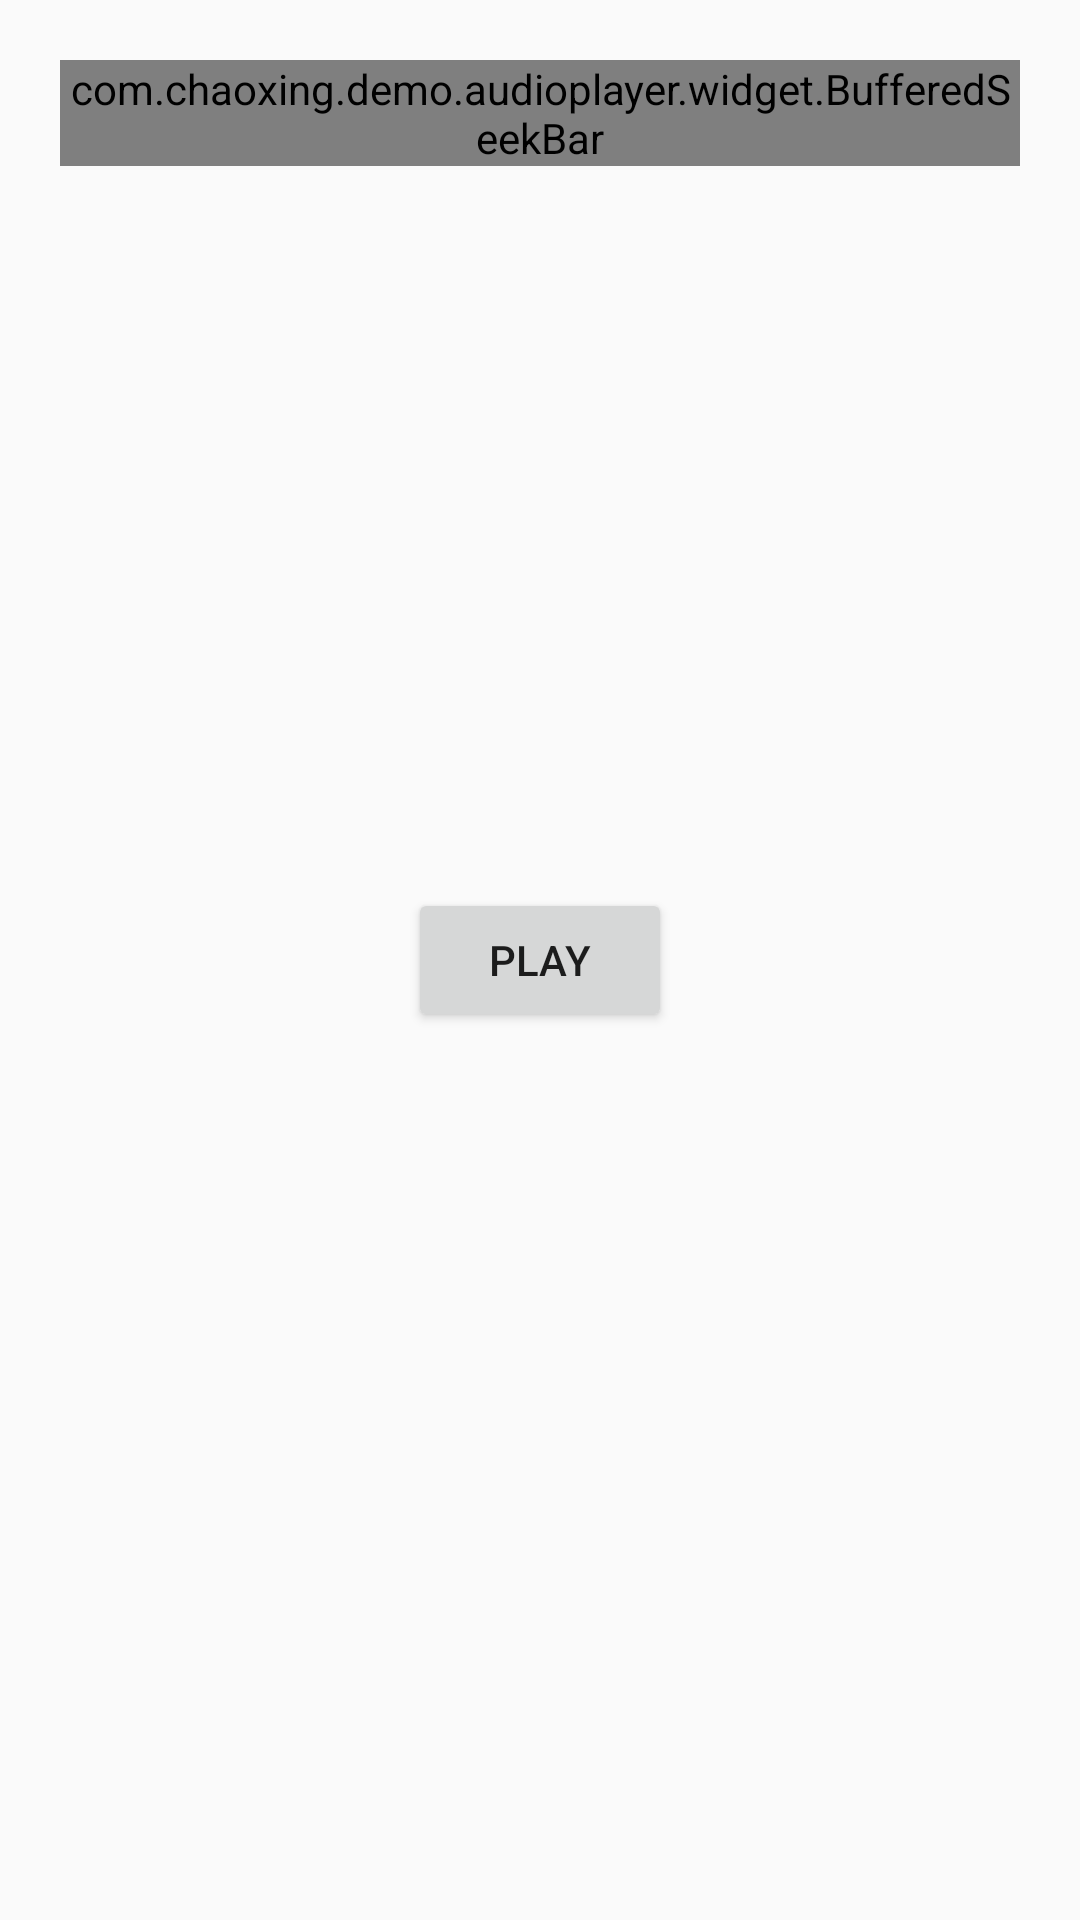

Produce the Android XML layout that renders to this screen, including the resource entries it uses.
<!-- AndroidManifest.xml: application theme AppTheme -->
<!-- res/layout/activity_main.xml -->
<?xml version="1.0" encoding="utf-8"?>
<RelativeLayout xmlns:android="http://schemas.android.com/apk/res/android"
    xmlns:tools="http://schemas.android.com/tools"
    android:layout_width="match_parent"
    android:layout_height="match_parent">

    <Button
        android:id="@+id/btn_play"
        android:layout_width="wrap_content"
        android:layout_height="wrap_content"
        android:layout_centerInParent="true"
        android:text="PLAY" />

    <com.chaoxing.demo.audioplayer.widget.BufferedSeekBar
        android:layout_width="match_parent"
        android:layout_height="wrap_content"
        android:layout_margin="20dp"
        android:max="100"
        android:progress="50"
        android:progressBackgroundTint="#FFEEEEEE"
        android:progressTint="#FF999999"
        android:secondaryProgress="70"
        android:secondaryProgressTint="#FFCCCCCC"
        android:thumb="@drawable/seekbar_thumb_gray"
        android:thumbOffset="5dp" />
</RelativeLayout>
<!-- resources referenced by this layout -->
<resources>
  <!-- drawable seekbar_thumb_gray (drawable) -->
  <?xml version="1.0" encoding="utf-8"?>
  <shape xmlns:android="http://schemas.android.com/apk/res/android"
      android:shape="oval">
  
      <size
          android:width="18dp"
          android:height="18dp" />
  
      <solid android:color="@android:color/white" />
  
      <stroke
          android:width="1dp"
          android:color="@android:color/black" />
  
  </shape>
  <style name="AppTheme" parent="Theme.AppCompat.Light.DarkActionBar">
          
          <item name="colorPrimary">@color/colorPrimary</item>
          <item name="colorPrimaryDark">@color/colorPrimaryDark</item>
          <item name="colorAccent">@color/colorAccent</item>
      </style>
  <!-- not gathered from this repository: default colours our renderer supplied (Android Studio template values) -->
  <color name="colorPrimary">#FF6200EE</color>
  <color name="colorPrimaryDark">#FF3700B3</color>
  <color name="colorAccent">#FF03DAC5</color>
</resources>
